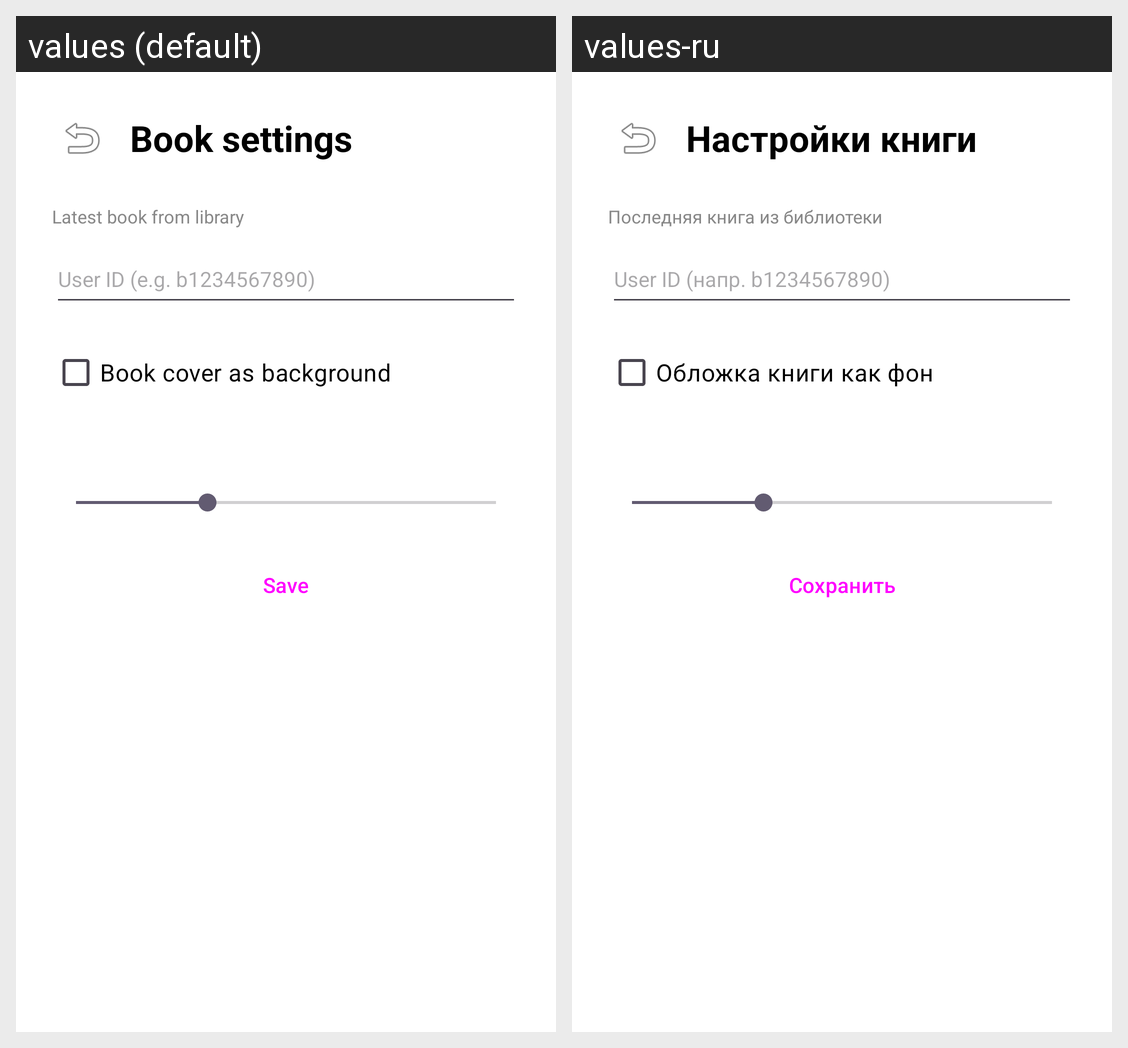

Strings drawn on this Android screen and how each of the app's shown locales translates them:
Android screen res/layout/activity_book_settings.xml rendered under 2 locales, left to right: values (default), values-ru. Device: Nexus 5 (rendered at 1080×1920; each locale shown at half size, 540×960, under a caption strip naming it); theme Theme.EinkScreensaver.
Strings drawn on this screen, with the default value and each locale's value (text and hints the layout hard-codes, and strings that could not be matched under every locale, appear in the picture but are not listed):

book_settings
  values: Book settings
  values-ru: Настройки книги

yandex_books_description
  values: Latest book from library
  values-ru: Последняя книга из библиотеки

bookmate_user_id_hint
  values: User ID (e.g. b1234567890)
  values-ru: User ID (напр. b1234567890)

book_cover_background
  values: Book cover as background
  values-ru: Обложка книги как фон

save
  values: Save
  values-ru: Сохранить
